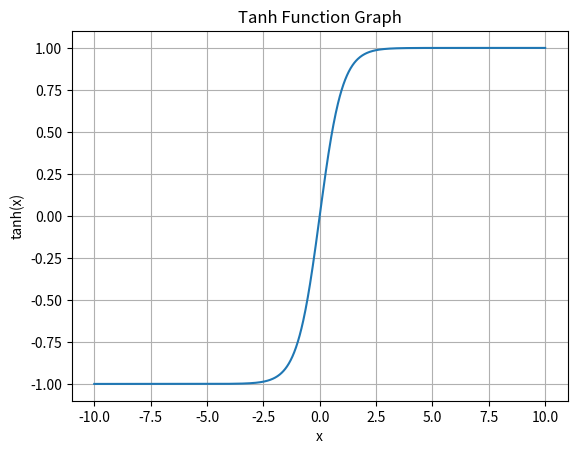

This chart was generated by the following Python code:
import numpy as np
import matplotlib.pyplot as plt
import math
# Tanh function :
def tanh(x):
 return (np.exp(x)-np.exp(-x))/(np.exp(x)+np.exp(-x))

x = np.linspace(-10, 10, 1000) # 1000 points between -10 and 10
# Calculate the corresponding y-values using the tanh function
y = tanh(x)

# Plot the graph
plt.plot(x, y)

# Add labels and title
plt.xlabel("x")
plt.ylabel("tanh(x)")
plt.title("Tanh Function Graph")

# Add a grid for readability
plt.grid(True)

# Display the plot
plt.show()